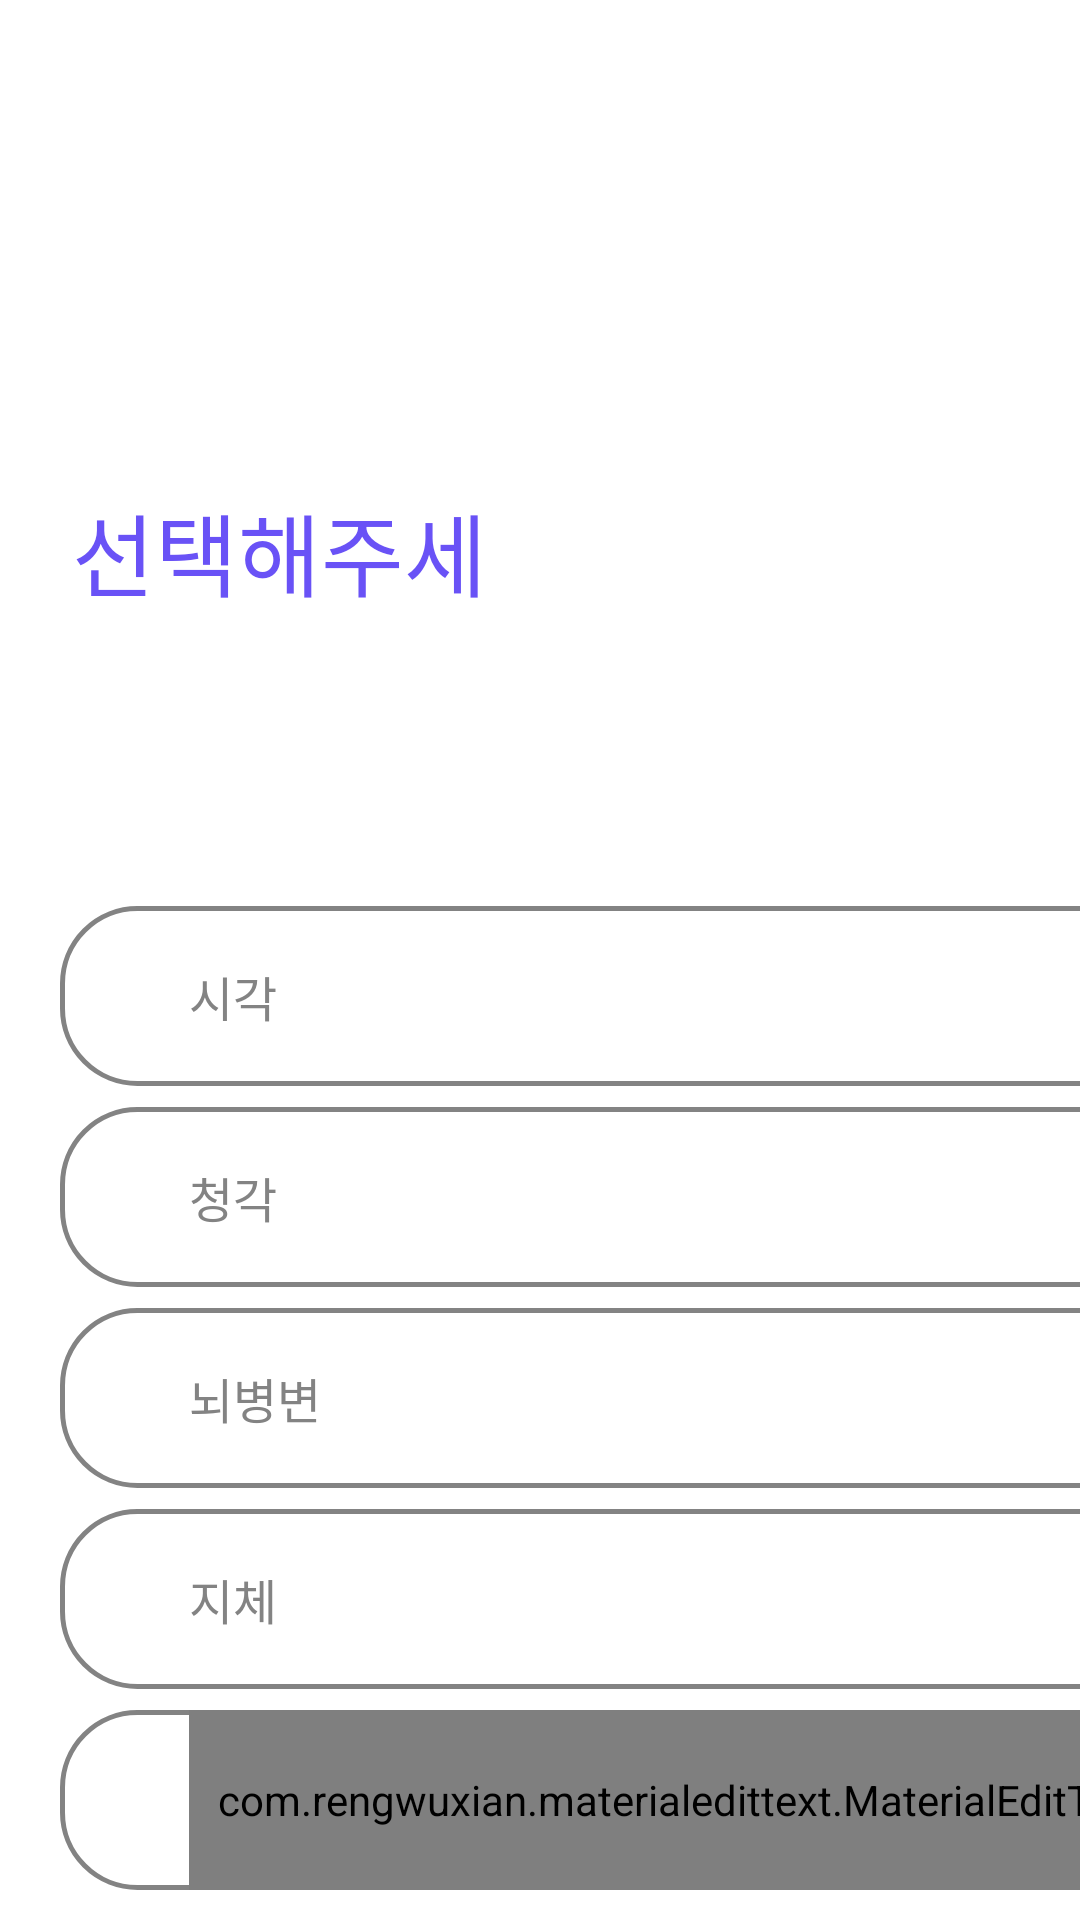

Reconstruct the res/layout file that produces this screen, plus the resources it refers to.
<!-- AndroidManifest.xml: application theme Theme.Momo -->
<!-- res/layout/fragment_disabled_detail.xml -->
<?xml version="1.0" encoding="utf-8"?>
<FrameLayout
    xmlns:android="http://schemas.android.com/apk/res/android"
    xmlns:tools="http://schemas.android.com/tools"
    xmlns:app="http://schemas.android.com/apk/res-auto"
    android:layout_width="match_parent"
    android:layout_height="match_parent"
    tools:context=".ui.intro.NicnameFragment">

    <TextView
        android:id="@+id/some_id"
        android:layout_width="182dp"
        android:layout_height="39dp"
        android:layout_alignParentLeft="true"
        android:layout_marginLeft="24dp"
        android:layout_alignParentTop="true"
        android:layout_marginTop="162dp"
        android:text="선택해주세요 :)"
        android:textSize="30sp"
        android:textColor="@color/main_color"
        android:fontFamily="@font/applesdgothicneom"
        android:lineSpacingExtra="3sp"
        android:gravity="center_vertical"
        />

    <LinearLayout
        android:id="@+id/ll_disabled_datail_see"
        android:layout_width="372dp"
        android:layout_height="60dp"
        android:layout_alignParentLeft="true"
        android:layout_marginLeft="20dp"
        android:layout_alignParentTop="true"
        android:layout_marginTop="302dp"
        android:background="@drawable/custom_cardview_shape_nofill_gray"
        android:orientation="vertical">

        <TextView
            android:id="@+id/tv_disabled_datail_see"
            android:layout_width="match_parent"
            android:layout_height="match_parent"
            android:text="시각"
            android:gravity="center_vertical"
            android:layout_marginLeft="43dp"
            android:fontFamily="@font/applesdgothicneom"
            android:textSize="16sp"
            android:textColor="@color/gray_color"/>

    </LinearLayout>

    <LinearLayout
        android:id="@+id/ll_disabled_datail_hear"
        android:layout_width="372dp"
        android:layout_height="60dp"
        android:layout_alignParentLeft="true"
        android:layout_marginLeft="20dp"
        android:layout_alignParentTop="true"
        android:layout_marginTop="369dp"
        android:background="@drawable/custom_cardview_shape_nofill_gray"
        android:orientation="vertical">

        <TextView
            android:id="@+id/tv_disabled_datail_hear"
            android:layout_width="match_parent"
            android:layout_height="match_parent"
            android:text="청각"
            android:gravity="center_vertical"
            android:layout_marginLeft="43dp"
            android:fontFamily="@font/applesdgothicneom"
            android:textSize="16sp"
            android:textColor="@color/gray_color"/>

    </LinearLayout>

    <LinearLayout
        android:id="@+id/ll_disabled_datail_brain"
        android:layout_width="372dp"
        android:layout_height="60dp"
        android:layout_alignParentLeft="true"
        android:layout_marginLeft="20dp"
        android:layout_alignParentTop="true"
        android:layout_marginTop="436dp"
        android:background="@drawable/custom_cardview_shape_nofill_gray"
        android:orientation="vertical">

        <TextView
            android:id="@+id/tv_disabled_datail_brain"
            android:layout_width="match_parent"
            android:layout_height="match_parent"
            android:text="뇌병변"
            android:gravity="center_vertical"
            android:layout_marginLeft="43dp"
            android:fontFamily="@font/applesdgothicneom"
            android:textSize="16sp"
            android:textColor="@color/gray_color"/>

    </LinearLayout>

    <LinearLayout
        android:id="@+id/ll_disabled_datail_move"
        android:layout_width="372dp"
        android:layout_height="60dp"
        android:layout_alignParentLeft="true"
        android:layout_marginLeft="20dp"
        android:layout_alignParentTop="true"
        android:layout_marginTop="503dp"
        android:background="@drawable/custom_cardview_shape_nofill_gray"
        android:orientation="vertical">

        <TextView
            android:id="@+id/tv_disabled_datail_move"
            android:layout_width="match_parent"
            android:layout_height="match_parent"
            android:text="지체"
            android:gravity="center_vertical"
            android:layout_marginLeft="43dp"
            android:fontFamily="@font/applesdgothicneom"
            android:textSize="16sp"
            android:textColor="@color/gray_color"/>

    </LinearLayout>

    <LinearLayout
        android:layout_width="372dp"
        android:layout_height="60dp"
        android:layout_alignParentLeft="true"
        android:layout_marginLeft="20dp"
        android:layout_alignParentTop="true"
        android:layout_marginTop="570dp"
        android:background="@drawable/custom_cardview_shape_nofill_gray"
        android:orientation="vertical">

        <LinearLayout
            android:layout_width="match_parent"
            android:layout_height="match_parent"
            android:layout_marginLeft="43dp"
            android:orientation="horizontal">

            <com.rengwuxian.materialedittext.MaterialEditText
                android:id="@+id/edit_intro_nicname"
                android:layout_width="match_parent"
                android:layout_height="match_parent"
                app:met_hideUnderline="true"
                android:background="@null"
                android:fontFamily="@font/applesdgothicneom"
                android:layout_gravity="center"
                android:textSize="16sp"
                android:hint="기타 직접입력"
                android:inputType="textEmailAddress"
                android:selectAllOnFocus="true" />

        </LinearLayout>

    </LinearLayout>

    <LinearLayout
        android:id="@+id/ll_gonext"
        android:layout_width="372dp"
        android:layout_height="60dp"
        android:layout_alignParentLeft="true"
        android:layout_marginLeft="20dp"
        android:layout_alignParentTop="true"
        android:layout_marginTop="667dp"
        android:background="@drawable/custom_cardview_shape_fill"
        android:orientation="vertical">

        <TextView
            android:layout_width="match_parent"
            android:layout_height="match_parent"
            android:text="완료"
            android:gravity="center"
            android:fontFamily="@font/applesdgothicneom"
            android:textSize="18sp"
            android:textColor="#FFFFFF"/>

    </LinearLayout>

</FrameLayout>
<!-- resources referenced by this layout -->
<resources>
  <color name="gray_color">#838383</color>
  <color name="main_color">#6952F6</color>
  <!-- drawable custom_cardview_shape_fill (drawable) -->
  <?xml version="1.0" encoding="utf-8"?>
  <shape xmlns:android="http://schemas.android.com/apk/res/android"
      android:shape="rectangle" >
  
      <corners
          android:bottomLeftRadius="25dp"
          android:bottomRightRadius="25dp"
          android:topLeftRadius="25dp"
          android:topRightRadius="25dp" />
  
      <solid android:color="@color/main_color" />
  
      <stroke
          android:width="1.5dp"
          android:color="@color/main_color"/>
  
      <padding
          android:bottom="0dp"
          android:left="0dp"
          android:right="0dp"
          android:top="0dp" />
  
  </shape>
  <!-- drawable custom_cardview_shape_nofill_gray (drawable) -->
  <?xml version="1.0" encoding="utf-8"?>
  <shape xmlns:android="http://schemas.android.com/apk/res/android"
      android:shape="rectangle" >
  
      <corners
          android:bottomLeftRadius="25dp"
          android:bottomRightRadius="25dp"
          android:topLeftRadius="25dp"
          android:topRightRadius="25dp" />
  
      <solid android:color="@color/white" />
  
      <stroke
          android:width="1.5dp"
          android:color="#838383"/>
  
      <padding
          android:bottom="0dp"
          android:left="0dp"
          android:right="0dp"
          android:top="0dp" />
  
  </shape>
  <style name="Theme.Momo" parent="Theme.MaterialComponents.DayNight.NoActionBar">
          
          <item name="colorPrimary">@color/purple_500</item>
          <item name="colorPrimaryVariant">@color/main_color</item>
          <item name="colorOnPrimary">@color/white</item>
          
          <item name="colorSecondary">@color/teal_200</item>
          <item name="colorSecondaryVariant">@color/teal_700</item>
          <item name="colorOnSecondary">@color/black</item>
          
          <item name="android:statusBarColor" tools:targetApi="l">?attr/colorPrimaryVariant</item>
          
      </style>
  <color name="white">#FFFFFFFF</color>
  <color name="purple_500">#FF6200EE</color>
  <color name="teal_200">#FF03DAC5</color>
  <color name="teal_700">#FF018786</color>
  <color name="black">#FF000000</color>
</resources>
